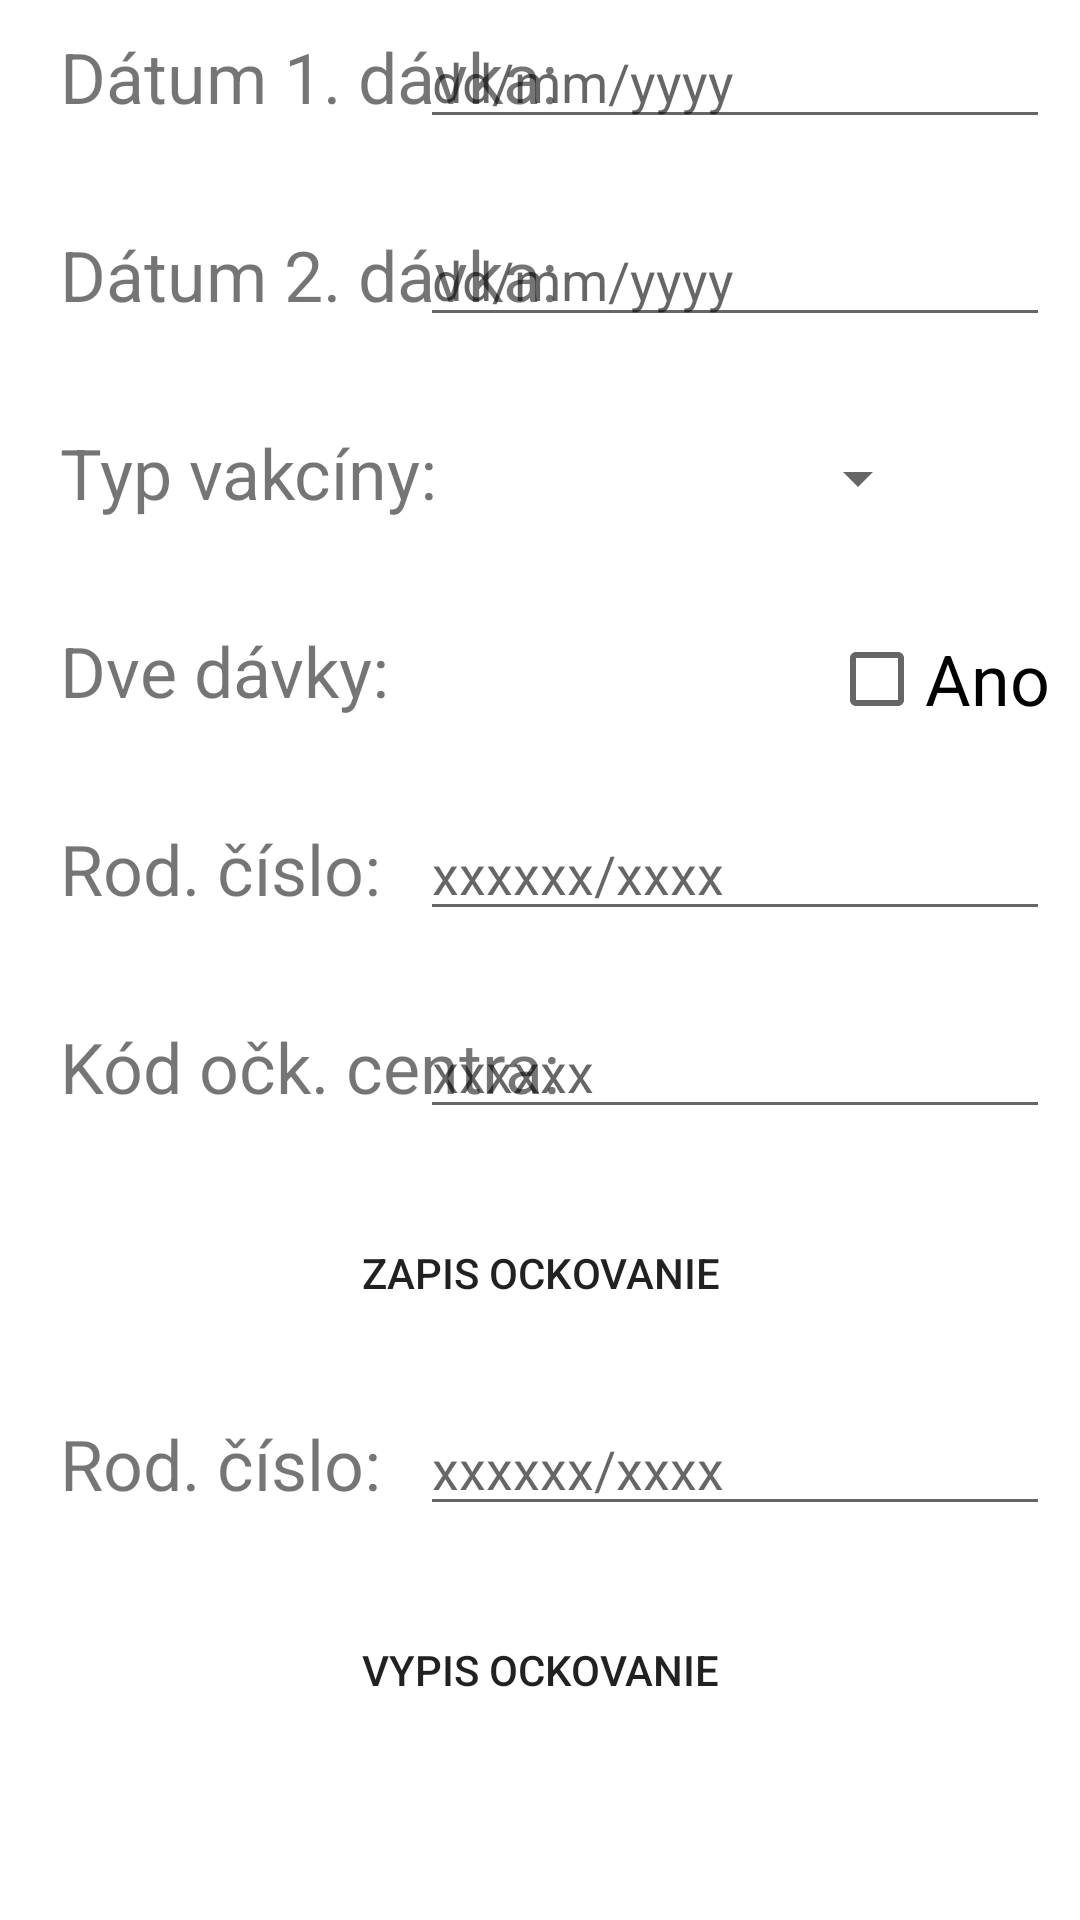

Produce the Android XML layout that renders to this screen, including the resource entries it uses.
<!-- AndroidManifest.xml: application theme Theme.CovidPass20 -->
<!-- res/layout/ockovanie_fragment.xml -->
<?xml version="1.0" encoding="utf-8"?>
<ScrollView
    xmlns:android="http://schemas.android.com/apk/res/android"
    xmlns:app="http://schemas.android.com/apk/res-auto"
    xmlns:tools="http://schemas.android.com/tools"
    android:layout_width="match_parent"
    android:layout_height="match_parent">
    <androidx.constraintlayout.widget.ConstraintLayout
        android:layout_width="match_parent"
        android:layout_height="match_parent"
        tools:context=".ui.ockovanie.OckovanieFragment">

        <EditText
            android:id="@+id/rcOckovanieVypis"
            android:layout_width="wrap_content"
            android:layout_height="wrap_content"
            android:layout_marginTop="15dp"
            android:layout_marginEnd="10dp"
            android:layout_marginRight="10dp"
            android:ems="10"
            android:hint="xxxxxx/xxxx"
            android:maxLength="11"
            android:inputType="date"
            app:layout_constraintEnd_toEndOf="parent"
            app:layout_constraintTop_toBottomOf="@id/registrujOckovanie" />

        <TextView
            android:id="@+id/rcOckovanieVypisVstup"
            android:layout_width="wrap_content"
            android:layout_height="wrap_content"
            android:layout_marginStart="20dp"
            android:layout_marginLeft="20dp"
            android:layout_marginTop="20dp"
            android:text="@string/rodCislo"
            android:textSize="4mm"
            app:layout_constraintStart_toStartOf="parent"
            app:layout_constraintTop_toBottomOf="@+id/registrujOckovanie" />

        <Button
            android:id="@+id/VypisOckovanie"
            android:layout_width="200dp"
            android:layout_height="56dp"
            android:layout_marginTop="20dp"
            android:onClick="onClickBtnVypOckovanie"
            android:text="Vypis ockovanie"
            android:background="@drawable/zaoblene_rohy"
            app:layout_constraintEnd_toEndOf="parent"
            app:layout_constraintStart_toStartOf="parent"
            app:layout_constraintTop_toBottomOf="@id/rcOckovanieVypis" />

        <EditText
            android:id="@+id/rcOckovanie"
            android:layout_width="wrap_content"
            android:layout_height="wrap_content"
            android:layout_marginTop="30dp"
            android:layout_marginEnd="10dp"
            android:layout_marginRight="10dp"
            android:ems="10"
            android:hint="xxxxxx/xxxx"
            android:inputType="date"
            android:maxLength="11"
            app:layout_constraintEnd_toEndOf="parent"
            app:layout_constraintTop_toBottomOf="@+id/druhaDavkaVstup" />

        <TextView
            android:id="@+id/rcOckovanieVstup"
            android:layout_width="wrap_content"
            android:layout_height="wrap_content"
            android:layout_marginStart="20dp"
            android:layout_marginLeft="20dp"
            android:layout_marginTop="35dp"
            android:text="@string/rodCislo"
            android:textSize="4mm"
            app:layout_constraintStart_toStartOf="parent"
            app:layout_constraintTop_toBottomOf="@+id/druhaDavkaVstup" />

        <TextView
            android:id="@+id/kodOCVstup"
            android:layout_width="wrap_content"
            android:layout_height="wrap_content"
            android:layout_marginStart="20dp"
            android:layout_marginLeft="20dp"
            android:layout_marginTop="35dp"
            android:text="@string/kodOCcentra"
            android:textSize="4mm"
            app:layout_constraintStart_toStartOf="parent"
            app:layout_constraintTop_toBottomOf="@+id/rcOckovanieVstup" />

        <TextView
            android:id="@+id/druhaDavkaVstup"
            android:layout_width="wrap_content"
            android:layout_height="wrap_content"
            android:layout_marginStart="20dp"
            android:layout_marginLeft="20dp"
            android:layout_marginTop="35dp"
            android:text="@string/dveDavky"
            android:textSize="4mm"
            app:layout_constraintStart_toStartOf="parent"
            app:layout_constraintTop_toBottomOf="@+id/typVakcinyVstup" />

        <TextView
            android:id="@+id/typVakcinyVstup"
            android:layout_width="wrap_content"
            android:layout_height="wrap_content"
            android:layout_marginStart="20dp"
            android:layout_marginLeft="20dp"
            android:layout_marginTop="35dp"
            android:text="@string/typVakciny"
            android:textSize="4mm"
            app:layout_constraintStart_toStartOf="parent"
            app:layout_constraintTop_toBottomOf="@+id/datum2Vstup" />

        <EditText
            android:id="@+id/datum2"
            android:layout_width="wrap_content"
            android:layout_height="wrap_content"
            android:layout_marginTop="30dp"
            android:layout_marginEnd="10dp"
            android:layout_marginRight="10dp"
            android:ems="10"
            android:hint="dd/mm/yyyy"
            android:inputType="date"
            app:layout_constraintEnd_toEndOf="parent"
            app:layout_constraintTop_toBottomOf="@+id/datum1Vstup" />

        <TextView
            android:id="@+id/datum2Vstup"
            android:layout_width="wrap_content"
            android:layout_height="wrap_content"
            android:layout_marginStart="20dp"
            android:layout_marginLeft="20dp"
            android:layout_marginTop="35dp"
            android:text="@string/datum2"
            android:textSize="4mm"
            app:layout_constraintStart_toStartOf="parent"
            app:layout_constraintTop_toBottomOf="@+id/datum1Vstup" />

        <TextView
            android:id="@+id/datum1Vstup"
            android:layout_width="wrap_content"
            android:layout_height="wrap_content"
            android:layout_marginStart="20dp"
            android:layout_marginLeft="20dp"
            android:layout_marginTop="10dp"
            android:text="@string/datum1"
            android:textSize="4mm"
            app:layout_constraintStart_toStartOf="parent"
            app:layout_constraintTop_toTopOf="parent" />

        <EditText
            android:id="@+id/datum1"
            android:layout_width="wrap_content"
            android:layout_height="wrap_content"
            android:layout_marginTop="5dp"
            android:layout_marginEnd="10dp"
            android:layout_marginRight="10dp"
            android:ems="10"
            android:hint="dd/mm/yyyy"
            android:inputType="date"
            app:layout_constraintEnd_toEndOf="parent"
            app:layout_constraintTop_toTopOf="parent" />

        <Spinner
            android:id="@+id/typVakciny"
            android:layout_width="wrap_content"
            android:layout_height="wrap_content"
            android:layout_marginTop="35dp"
            android:layout_marginEnd="50dp"
            android:layout_marginRight="50dp"
            android:ems="10"
            app:layout_constraintEnd_toEndOf="parent"
            app:layout_constraintTop_toBottomOf="@+id/datum2" />

        <CheckBox
            android:id="@+id/druhaDavka"
            android:layout_width="wrap_content"
            android:layout_height="wrap_content"
            android:layout_marginTop="90dp"
            android:layout_marginEnd="10dp"
            android:layout_marginRight="10dp"
            android:text="Ano"
            android:textSize="4mm"
            app:layout_constraintEnd_toEndOf="parent"
            app:layout_constraintTop_toBottomOf="@+id/datum2" />

        <EditText
            android:id="@+id/kodOC"
            android:layout_width="wrap_content"
            android:layout_height="wrap_content"
            android:layout_marginTop="30dp"
            android:layout_marginEnd="10dp"
            android:layout_marginRight="10dp"
            android:ems="10"
            android:hint="xxxxxx"
            android:inputType="number"
            android:maxLength="6"
            app:layout_constraintEnd_toEndOf="parent"
            app:layout_constraintTop_toBottomOf="@+id/rcOckovanieVstup" />

        <Button
            android:id="@+id/registrujOckovanie"
            android:layout_width="200dp"
            android:layout_height="56dp"
            android:layout_marginTop="20dp"
            android:onClick="onClickBtnZapOckovanie"
            android:text="Zapis ockovanie"
            android:background="@drawable/zaoblene_rohy"
            app:layout_constraintEnd_toEndOf="parent"
            app:layout_constraintStart_toStartOf="parent"
            app:layout_constraintTop_toBottomOf="@+id/kodOC" />
    </androidx.constraintlayout.widget.ConstraintLayout>
</ScrollView>
<!-- resources referenced by this layout -->
<resources>
  <string name="datum1">Dátum 1. dávka:</string>
  <string name="datum2">Dátum 2. dávka:</string>
  <string name="dveDavky">Dve dávky:</string>
  <string name="kodOCcentra">Kód očk. centra:</string>
  <string name="rodCislo">Rod. číslo:</string>
  <string name="typVakciny">Typ vakcíny:</string>
  <style name="Theme.CovidPass20" parent="Theme.MaterialComponents.DayNight.DarkActionBar">
          
          <item name="colorPrimary">@color/purple_500</item>
          <item name="colorPrimaryVariant">@color/purple_700</item>
          <item name="colorOnPrimary">@color/white</item>
          
          <item name="colorSecondary">@color/teal_200</item>
          <item name="colorSecondaryVariant">@color/teal_700</item>
          <item name="colorOnSecondary">@color/black</item>
          
          <item name="android:statusBarColor" tools:targetApi="l">?attr/colorPrimaryVariant</item>
          
      </style>
  <!-- not gathered from this repository: default colours our renderer supplied (Android Studio template values) -->
  <color name="purple_500">#FF6200EE</color>
  <color name="purple_700">#FF3700B3</color>
  <color name="teal_200">#FF03DAC5</color>
  <color name="teal_700">#FF018786</color>
  <color name="black">#FF000000</color>
  <color name="white">#FFFFFFFF</color>
</resources>
